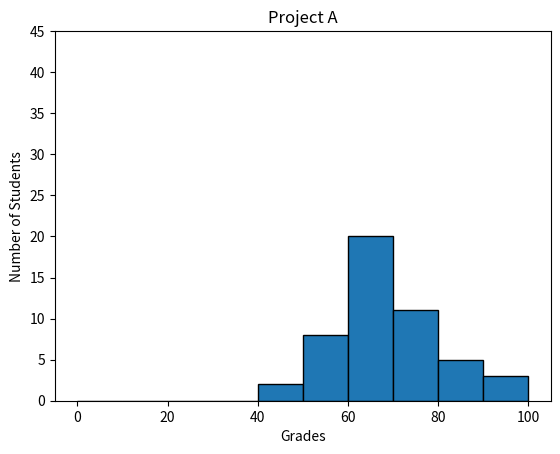

Python code for this plot:
#!/usr/bin/env python3
import numpy as np
import matplotlib.pyplot as plt

np.random.seed(5)
student_grades = np.random.normal(68, 15, 50)
bin = np.arange(0, max(student_grades), 10)
plt.hist(student_grades, bins=bin, edgecolor='black')
ybin = np.arange(0, len(student_grades), 5)
plt.yticks(ybin)
plt.xlabel('Grades')
plt.ylabel('Number of Students')
plt.title('Project A')
plt.show()
